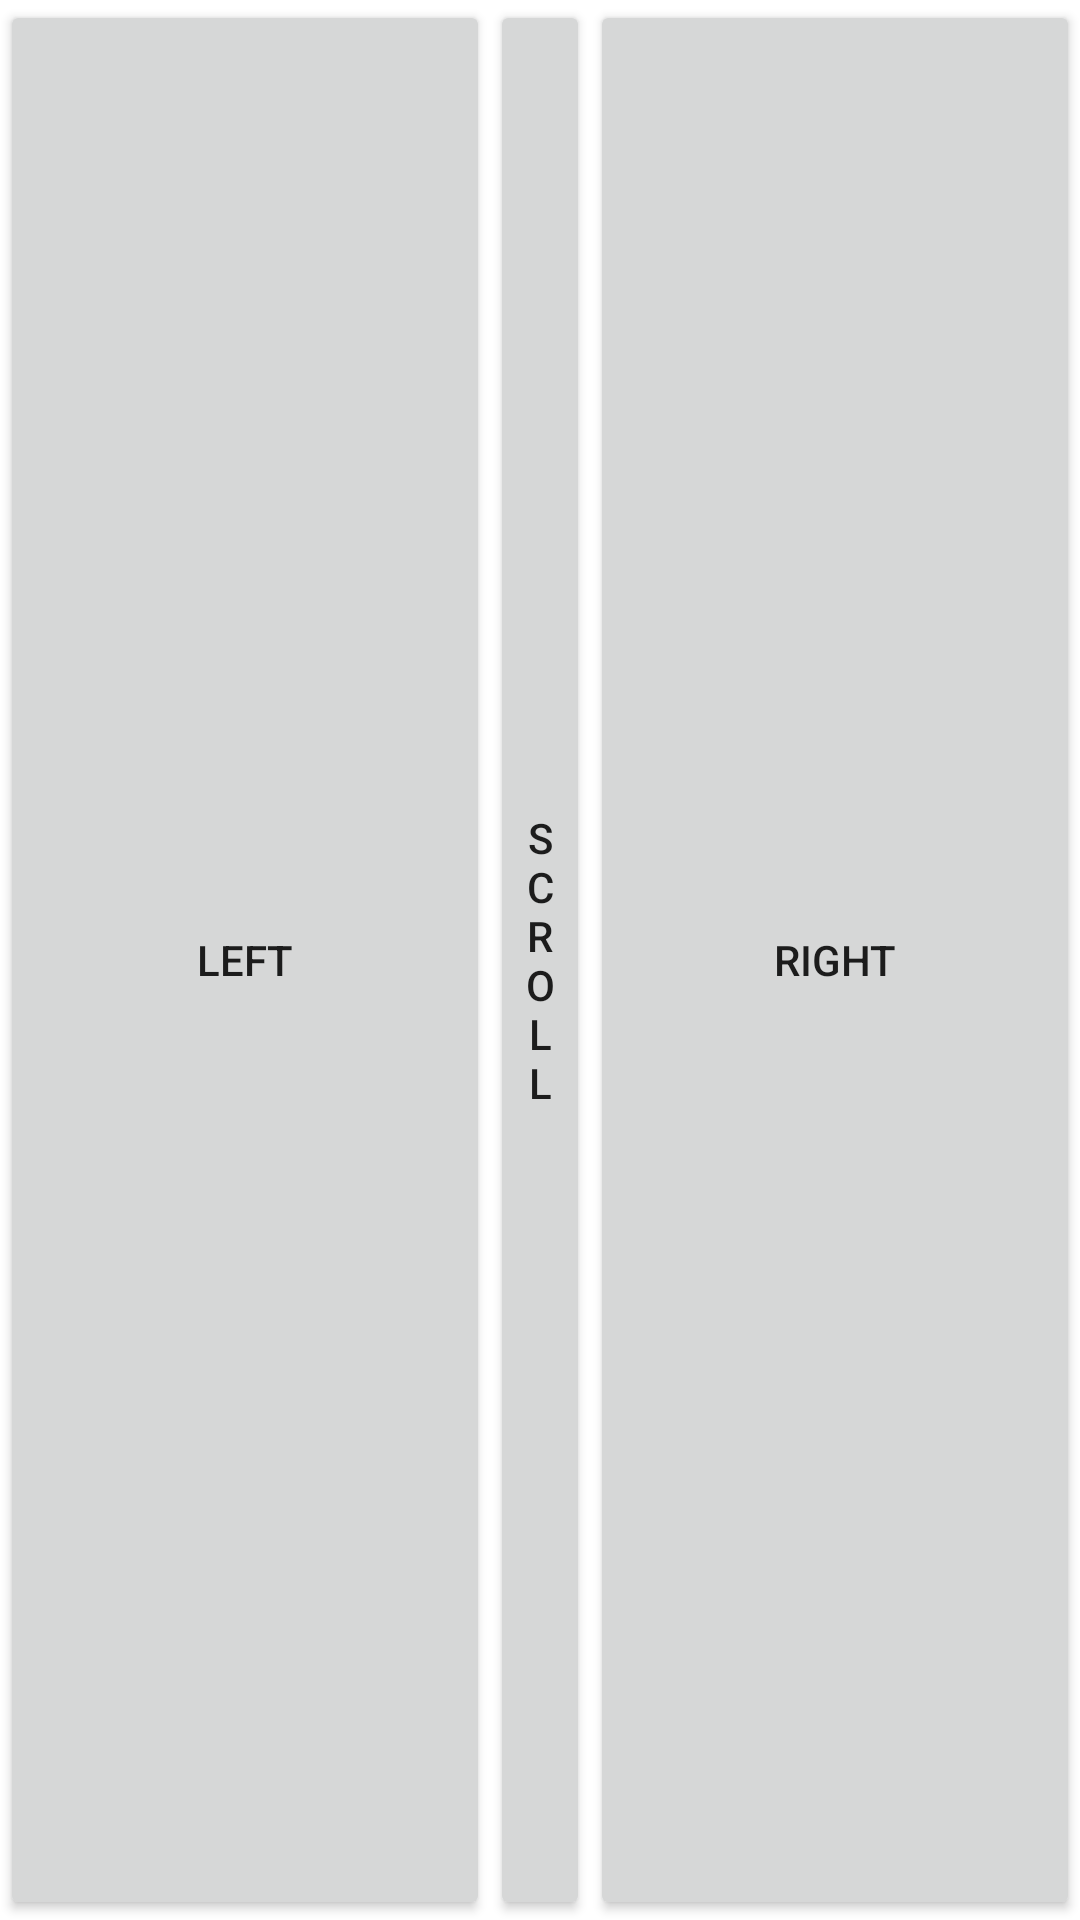

Android layout source for this screen:
<!-- AndroidManifest.xml: fallback theme Theme.MaterialComponents.DayNight.NoActionBar -->
<!-- res/layout/buttons2.xml -->
<?xml version="1.0" encoding="utf-8"?>
<RelativeLayout android:id="@+id/RelativeLayout01" android:layout_width="fill_parent" android:layout_height="fill_parent" xmlns:android="http://schemas.android.com/apk/res/android">
<Button android:layout_centerInParent="true" android:layout_width="100px" android:layout_height="fill_parent" android:id="@+id/pButton01" android:text="Scroll" android:focusable="false"></Button>

<Button android:layout_width="fill_parent" android:layout_centerVertical="true" android:layout_height="fill_parent" android:id="@+id/pButton03" android:layout_toRightOf="@id/pButton01" android:text="Right" android:focusable="false"></Button>

<Button android:layout_width="fill_parent" android:layout_height="fill_parent" android:layout_toLeftOf="@id/pButton01" android:id="@+id/pButton02" android:text="Left" android:focusable="false"></Button>

















</RelativeLayout>
<!-- resources referenced by this layout -->
<resources>

</resources>
